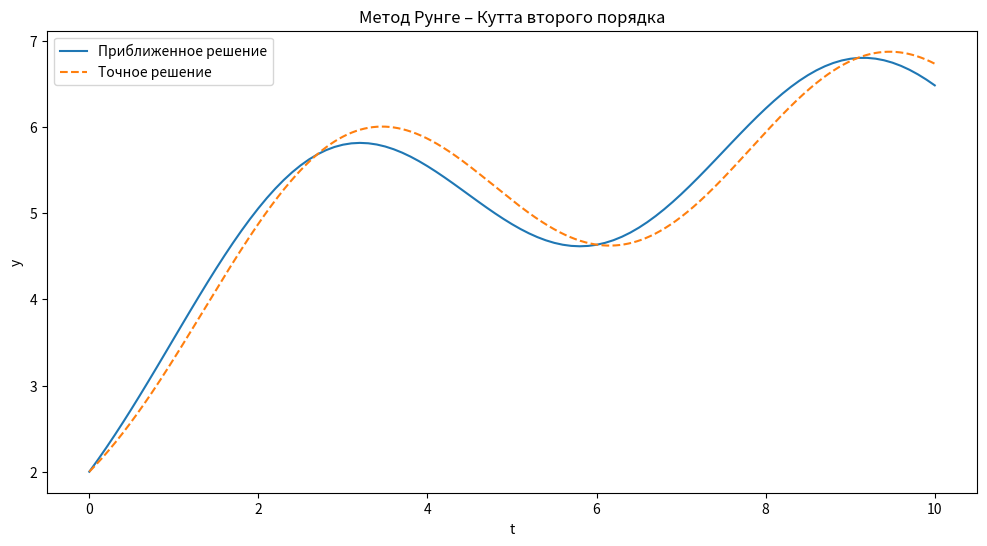

Recreate this plot in Python.
import numpy as np
import matplotlib.pyplot as plt

# Определение функции, представляющей правую часть дифференциального уравнения


def f(t, y):
    return -y / 3 + 2 + np.sin(t)


# Метод Рунге – Кутта второго порядка


def runge_kutta2(f, t_0, y_0, h, n):
    t_values, y_values = [t_0], [y_0]
    t, y = t_0, y_0
    for _ in range(n):
        k1 = h * f(t, y)
        k2 = h * f(t + 0.5 * h, y + 0.5 * k1)
        y += k2
        t += h
        t_values.append(t)
        y_values.append(y)
    return t_values, y_values

# Метод Рунге – Кутта четвертого порядка


# Заданные параметры
y_0 = 2  # начальное значение y
h = 0.1  # шаг
n = 100  # количество шагов
t_0 = 0  # начальное значение t

# Вычисление значений с помощью всех трех методов
t_rk2, y_rk2 = runge_kutta2(f, t_0, y_0, h, n)

# Вычисление точного решения
t_exact = np.linspace(t_0, t_0 + n * h, 1000)
y_exact = 6 - np.cos(t_exact) - 3 * np.exp(-t_exact/3)

# Построение графиков
plt.figure(figsize=(12, 6))
plt.plot(t_rk2, y_rk2, label='Приближенное решение')
plt.plot(t_exact, y_exact, label='Точное решение', linestyle='dashed')
plt.title('Метод Рунге – Кутта второго порядка')
plt.xlabel('t')
plt.ylabel('y')
plt.legend()
plt.show()

# Интерполяция точного решения на значения t, используемые в методе Эйлера
y_exact_interpolated = np.interp(t_rk2, t_exact, y_exact)
# Вычисление погрешности
error = np.abs(y_exact_interpolated - y_rk2)
# Максимальная погрешность
max_error = np.max(error)
print(f"Погрешность: {max_error}")
